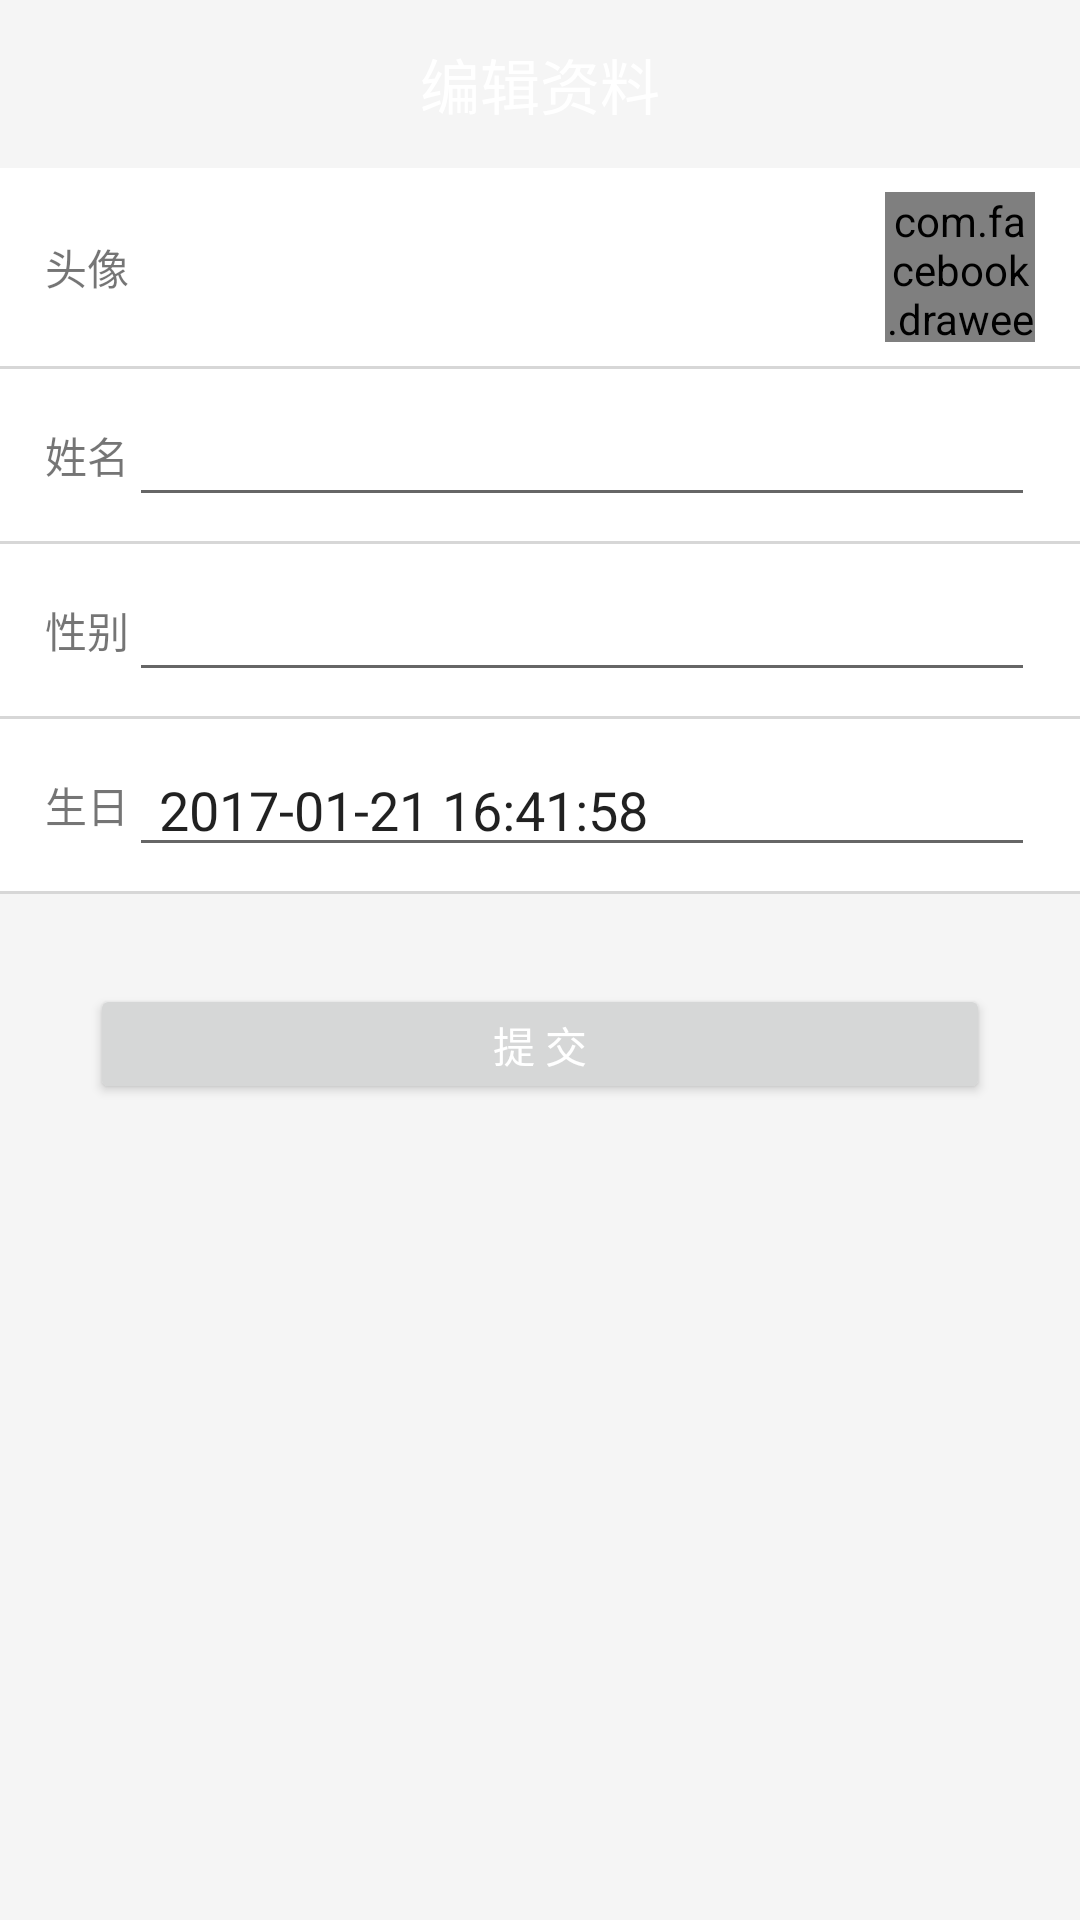

Produce the Android XML layout that renders to this screen, including the resource entries it uses.
<!-- AndroidManifest.xml: application theme AppTheme.NoActionBar -->
<!-- res/layout/activity_edit_person_info.xml -->
<?xml version="1.0" encoding="utf-8"?>
<LinearLayout xmlns:android="http://schemas.android.com/apk/res/android"
    xmlns:fresco="http://schemas.android.com/apk/res-auto"
    android:layout_width="match_parent"
    android:layout_height="match_parent"
    android:background="#f5f5f5"
    android:orientation="vertical">

    <android.support.v7.widget.Toolbar
        android:id="@+id/toolbar_person_info"
        android:layout_width="match_parent"
        android:layout_height="wrap_content"
        android:background="?attr/colorPrimaryDark">

        <TextView
            android:layout_width="wrap_content"
            android:layout_height="wrap_content"
            android:layout_centerInParent="true"
            android:layout_gravity="center"
            android:text="编辑资料"
            android:textColor="@android:color/white"
            android:textSize="20sp" />
    </android.support.v7.widget.Toolbar>

    <LinearLayout
        android:id="@+id/ll_id_card"
        android:layout_width="match_parent"
        android:layout_height="wrap_content"
        android:background="@color/white"
        android:gravity="center"
        android:orientation="horizontal"
        android:paddingBottom="8dp"
        android:paddingLeft="15dp"
        android:paddingRight="15dp"
        android:paddingTop="8dp">

        <TextView
            android:layout_width="wrap_content"
            android:layout_height="wrap_content"
            android:gravity="left|center_vertical"
            android:text="头像" />

        <LinearLayout
            android:id="@+id/tv_my_info_photo"
            android:layout_width="match_parent"
            android:layout_height="wrap_content"
            android:gravity="right|center_vertical">

            <com.facebook.drawee.view.SimpleDraweeView
                android:id="@+id/sdv_my_info_icon"
                android:layout_width="50dp"
                android:layout_height="50dp"
                fresco:actualImageScaleType="focusCrop"
                fresco:backgroundImage="@android:color/holo_orange_light"
                fresco:fadeDuration="5000"
                fresco:failureImage="@drawable/userphoto_default"
                fresco:failureImageScaleType="focusCrop"
                fresco:placeholderImage="@drawable/userphoto_default"
                fresco:placeholderImageScaleType="focusCrop"
                fresco:progressBarAutoRotateInterval="5000"
                fresco:progressBarImage="@mipmap/icon_progress_bar"
                fresco:progressBarImageScaleType="focusCrop"
                fresco:retryImage="@mipmap/icon_retry"
                fresco:retryImageScaleType="focusCrop"
                fresco:roundAsCircle="true"
                fresco:roundBottomLeft="true"
                fresco:roundBottomRight="true"
                fresco:roundTopLeft="true"
                fresco:roundTopRight="true"
                fresco:roundedCornerRadius="40dp"
                fresco:roundingBorderColor="@color/androidColorB"
                fresco:roundingBorderWidth="1dp" />
        </LinearLayout>
    </LinearLayout>

    <View
        android:layout_width="match_parent"
        android:layout_height="1dp"
        android:layout_gravity="center_vertical"
        android:background="#d7d7d7" />

    <LinearLayout
        android:id="@+id/ll_driver_card"
        android:layout_width="match_parent"
        android:layout_height="wrap_content"
        android:background="@color/white"
        android:gravity="center"
        android:orientation="horizontal"
        android:paddingBottom="8dp"
        android:paddingLeft="15dp"
        android:paddingRight="15dp"
        android:paddingTop="8dp">

        <TextView
            android:layout_width="wrap_content"
            android:layout_height="wrap_content"
            android:gravity="left|center_vertical"
            android:text="姓名" />

        <EditText
            android:id="@+id/et_my_info_name"
            android:layout_width="match_parent"
            android:layout_height="wrap_content"
            android:gravity="center_vertical"
            android:paddingLeft="10dp"
            android:textColor="@color/gray_light_text" />
    </LinearLayout>


    <View
        android:layout_width="match_parent"
        android:layout_height="1dp"
        android:layout_gravity="center_vertical"
        android:background="#d7d7d7" />

    <LinearLayout
        android:id="@+id/ll_driver_photo"
        android:layout_width="match_parent"
        android:layout_height="wrap_content"
        android:background="@color/white"
        android:gravity="center"
        android:orientation="horizontal"
        android:paddingBottom="8dp"
        android:paddingLeft="15dp"
        android:paddingRight="15dp"
        android:paddingTop="8dp">

        <TextView
            android:layout_width="wrap_content"
            android:layout_height="wrap_content"
            android:gravity="left|center_vertical"
            android:text="性别" />

        <EditText
            android:id="@+id/et_my_info_sex"
            android:layout_width="match_parent"
            android:layout_height="wrap_content"
            android:gravity="center_vertical"
            android:paddingLeft="10dp"
            android:textColor="@color/gray_light_text" />
    </LinearLayout>

    <View
        android:layout_width="match_parent"
        android:layout_height="1dp"
        android:layout_gravity="center_vertical"
        android:background="#d7d7d7" />

    <LinearLayout
        android:layout_width="match_parent"
        android:layout_height="wrap_content"
        android:background="@color/white"
        android:gravity="center"
        android:orientation="horizontal"
        android:paddingBottom="8dp"
        android:paddingLeft="15dp"
        android:paddingRight="15dp"
        android:paddingTop="8dp">

        <TextView
            android:layout_width="wrap_content"
            android:layout_height="wrap_content"
            android:gravity="left|center_vertical"
            android:text="生日" />

        <EditText
            android:id="@+id/et_my_info_birthday"
            android:layout_width="match_parent"
            android:layout_height="wrap_content"
            android:gravity="center_vertical"
            android:paddingLeft="10dp"
            android:text="2017-01-21 16:41:58"
            android:textColor="@color/gray_light_text" />
    </LinearLayout>

    <View
        android:layout_width="match_parent"
        android:layout_height="1dp"
        android:layout_gravity="center_vertical"
        android:background="#d7d7d7" />

    <Button
        android:id="@+id/btn_edit_info"
        android:layout_width="match_parent"
        android:layout_height="40dp"
        android:layout_margin="30dp"
        android:gravity="center"
        android:text="提 交"
        android:textColor="@color/white"
        android:visibility="visible" />

</LinearLayout>
<!-- resources referenced by this layout -->
<resources>
  <color name="androidColorB">#AA66CC</color>
  <color name="white">#FFFFFF</color>
  <!-- drawable userphoto_default: png bitmap (drawable-xhdpi, 4609 bytes) -->
  <style name="AppTheme.NoActionBar">
          <item name="windowActionBar">false</item>
          <item name="windowNoTitle">true</item>
      </style>
</resources>
